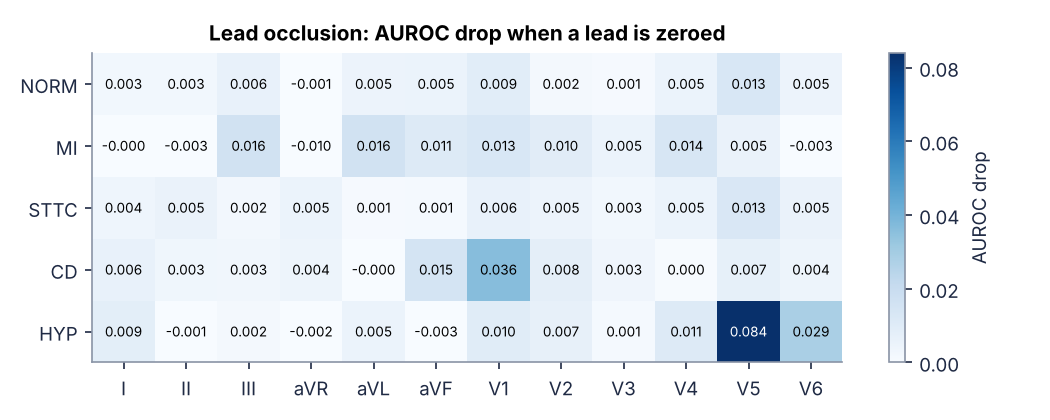

Values plotted in this chart, from the file beside it:
lead, class, auroc_drop
I, NORM, 0.002576
I, MI, -0.000408
I, STTC, 0.003737
I, CD, 0.006071
I, HYP, 0.008508
II, NORM, 0.002604
II, MI, -0.002627
II, STTC, 0.005347
II, CD, 0.003276
II, HYP, -0.001264
III, NORM, 0.00591
III, MI, 0.01636
III, STTC, 0.002272
III, CD, 0.00277
III, HYP, 0.001643
aVR, NORM, -0.001079
aVR, MI, -0.009962
aVR, STTC, 0.005033
aVR, CD, 0.004095
aVR, HYP, -0.00191
aVL, NORM, 0.004708
aVL, MI, 0.01582
aVL, STTC, 0.0009764
aVL, CD, -2.4820424230687088e-05
aVL, HYP, 0.005038
aVF, NORM, 0.005172
aVF, MI, 0.01107
aVF, STTC, 0.001022
aVF, CD, 0.01489
aVF, HYP, -0.002981
V1, NORM, 0.008876
V1, MI, 0.01284
V1, STTC, 0.006091
V1, CD, 0.03613
V1, HYP, 0.00968
V2, NORM, 0.001536
V2, MI, 0.009504
V2, STTC, 0.004608
V2, CD, 0.007982
V2, HYP, 0.006653
V3, NORM, 0.0008082
V3, MI, 0.005139
V3, STTC, 0.002578
V3, CD, 0.003445
V3, HYP, 0.001153
V4, NORM, 0.005077
V4, MI, 0.01363
V4, STTC, 0.004996
V4, CD, 0.0004418
V4, HYP, 0.01077
V5, NORM, 0.01308
V5, MI, 0.005451
V5, STTC, 0.01253
V5, CD, 0.007024
V5, HYP, 0.08399
V6, NORM, 0.004691
V6, MI, -0.002618
V6, STTC, 0.005475
V6, CD, 0.003951
V6, HYP, 0.02853
